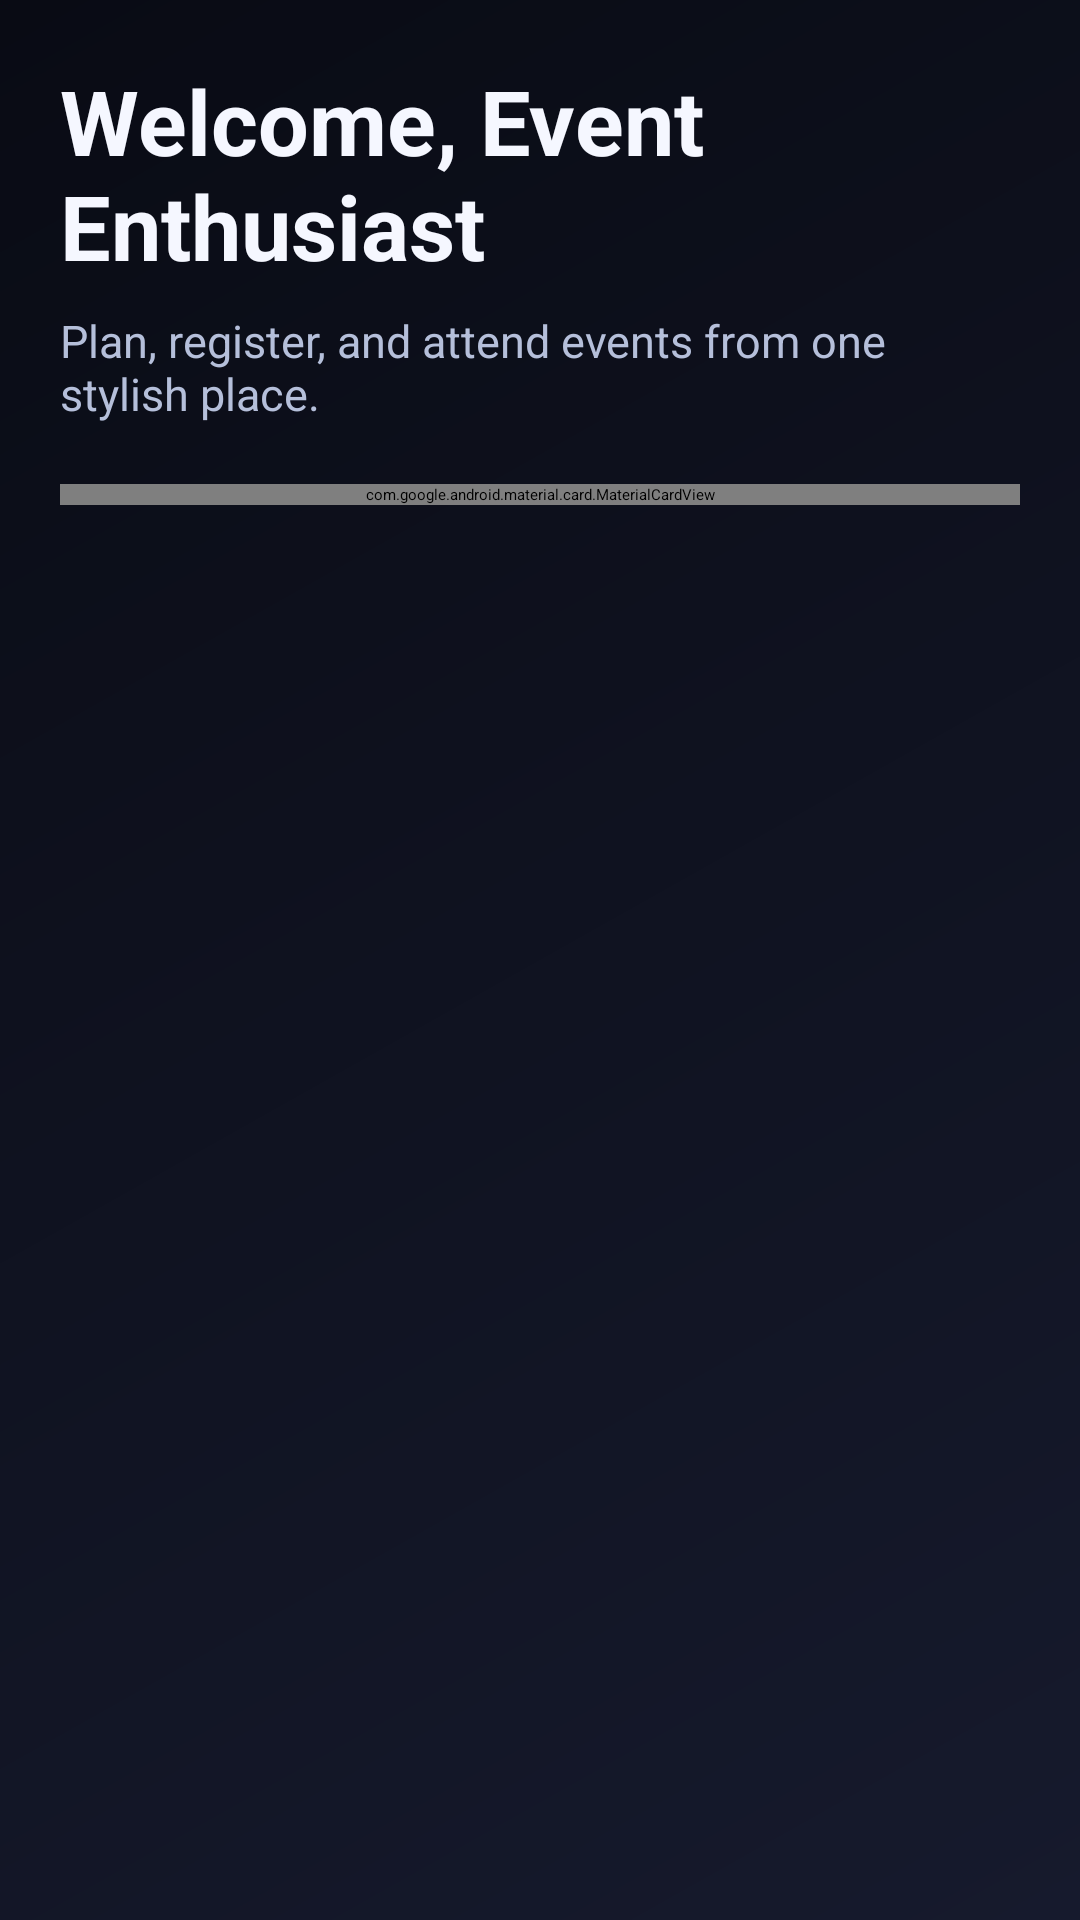

This screen was rendered from an Android layout file. Write that file and the resources it references.
<!-- AndroidManifest.xml: application theme Theme.MyApplication -->
<!-- res/layout/activity_home.xml -->
<?xml version="1.0" encoding="utf-8"?>
<ScrollView xmlns:android="http://schemas.android.com/apk/res/android"
    xmlns:app="http://schemas.android.com/apk/res-auto"
    android:layout_width="match_parent"
    android:layout_height="match_parent"
    android:background="@drawable/bg_screen_gradient"
    android:fillViewport="true">

    <LinearLayout
        android:layout_width="match_parent"
        android:layout_height="wrap_content"
        android:orientation="vertical"
        android:padding="20dp">

        <TextView
            android:layout_width="wrap_content"
            android:layout_height="wrap_content"
            android:text="@string/home_title"
            android:textColor="@color/text_primary"
            android:textSize="30sp"
            android:textStyle="bold" />

        <TextView
            android:layout_width="match_parent"
            android:layout_height="wrap_content"
            android:layout_marginTop="8dp"
            android:text="@string/home_subtitle"
            android:textColor="@color/text_secondary"
            android:textSize="15sp" />

        <com.google.android.material.card.MaterialCardView
            android:layout_width="match_parent"
            android:layout_height="wrap_content"
            android:layout_marginTop="20dp"
            app:cardBackgroundColor="@color/surface_dark"
            app:cardCornerRadius="24dp"
            app:cardElevation="0dp"
            app:strokeColor="@color/surface_stroke"
            app:strokeWidth="1dp">

            <LinearLayout
                android:layout_width="match_parent"
                android:layout_height="wrap_content"
                android:orientation="vertical"
                android:padding="18dp">

                <ImageView
                    android:layout_width="match_parent"
                    android:layout_height="180dp"
                    android:background="@drawable/bg_image_placeholder"
                    android:contentDescription="@string/home_event_image"
                    android:padding="18dp"
                    android:scaleType="centerInside"
                    android:src="@drawable/ic_event_banner" />

                <TextView
                    android:layout_width="match_parent"
                    android:layout_height="wrap_content"
                    android:layout_marginTop="14dp"
                    android:text="@string/home_description"
                    android:textColor="@color/text_secondary"
                    android:textSize="14sp" />

                <com.google.android.material.button.MaterialButton
                    android:id="@+id/btnRegisterEvent"
                    android:layout_width="match_parent"
                    android:layout_height="wrap_content"
                    android:layout_marginTop="18dp"
                    android:text="@string/register_for_event"
                    android:textAllCaps="false"
                    android:textStyle="bold"
                    app:backgroundTint="@color/accent"
                    app:cornerRadius="14dp"
                    app:icon="@drawable/ic_arrow_next"
                    app:iconGravity="textEnd"
                    app:iconPadding="10dp" />
            </LinearLayout>
        </com.google.android.material.card.MaterialCardView>

    </LinearLayout>
</ScrollView>
<!-- resources referenced by this layout -->
<resources>
  <color name="accent">#7C4DFF</color>
  <color name="surface_dark">#171F33</color>
  <color name="surface_stroke">#324267</color>
  <color name="text_primary">#F5F7FF</color>
  <color name="text_secondary">#B5BFDA</color>
  <!-- drawable bg_image_placeholder (drawable) -->
  <?xml version="1.0" encoding="utf-8"?>
  <shape xmlns:android="http://schemas.android.com/apk/res/android" android:shape="rectangle">
      <solid android:color="@color/surface_dark_alt" />
      <corners android:radius="18dp" />
      <stroke
          android:width="1dp"
          android:color="@color/surface_stroke" />
  </shape>
  <!-- drawable bg_screen_gradient (drawable) -->
  <?xml version="1.0" encoding="utf-8"?>
  <shape xmlns:android="http://schemas.android.com/apk/res/android" android:shape="rectangle">
      <gradient
          android:angle="315"
          android:endColor="@color/bg_dark_end"
          android:startColor="@color/bg_dark_start" />
  </shape>
  <!-- drawable ic_event_banner (drawable) -->
  <?xml version="1.0" encoding="utf-8"?>
  <vector xmlns:android="http://schemas.android.com/apk/res/android"
      android:width="120dp"
      android:height="120dp"
      android:viewportWidth="24"
      android:viewportHeight="24">
      <path
          android:fillColor="#FF7C4DFF"
          android:pathData="M19,3h-1V1h-2v2H8V1H6v2H5C3.9,3 3,3.9 3,5v14c0,1.1 0.9,2 2,2h14c1.1,0 2,-0.9 2,-2V5c0,-1.1 -0.9,-2 -2,-2zM19,19H5V10h14v9zM19,8H5V5h14v3z" />
      <path
          android:fillColor="#FF03DAC5"
          android:pathData="M10.3,17.7L7.8,15.2l1.2,-1.2 1.3,1.3 3.7,-3.7 1.2,1.2z" />
  </vector>
  <string name="home_description">Discover seminars, workshops, conferences, and cultural gatherings with a smooth registration flow designed for speed and clarity.</string>
  <string name="home_event_image">Event banner image</string>
  <string name="home_subtitle">Plan, register, and attend events from one stylish place.</string>
  <string name="home_title">Welcome, Event Enthusiast</string>
  <string name="register_for_event">Register for Event</string>
  <style name="Theme.MyApplication" parent="Base.Theme.MyApplication" />
  <color name="surface_dark_alt">#1F2942</color>
  <color name="bg_dark_end">#161A2D</color>
  <color name="bg_dark_start">#090B14</color>
  <style name="Base.Theme.MyApplication" parent="Theme.Material3.Dark.NoActionBar">
          <item name="colorPrimary">@color/accent</item>
          <item name="colorOnPrimary">@color/white</item>
          <item name="colorSecondary">@color/accent_secondary</item>
          <item name="colorOnSecondary">@color/bg_dark_start</item>
          <item name="colorSurface">@color/surface_dark</item>
          <item name="android:colorBackground">@color/bg_dark_end</item>
          <item name="android:windowBackground">@color/bg_dark_end</item>
          <item name="android:statusBarColor">@android:color/transparent</item>
          <item name="android:navigationBarColor">@color/bg_dark_end</item>
      </style>
  <color name="white">#FFFFFFFF</color>
  <color name="accent_secondary">#03DAC5</color>
</resources>
